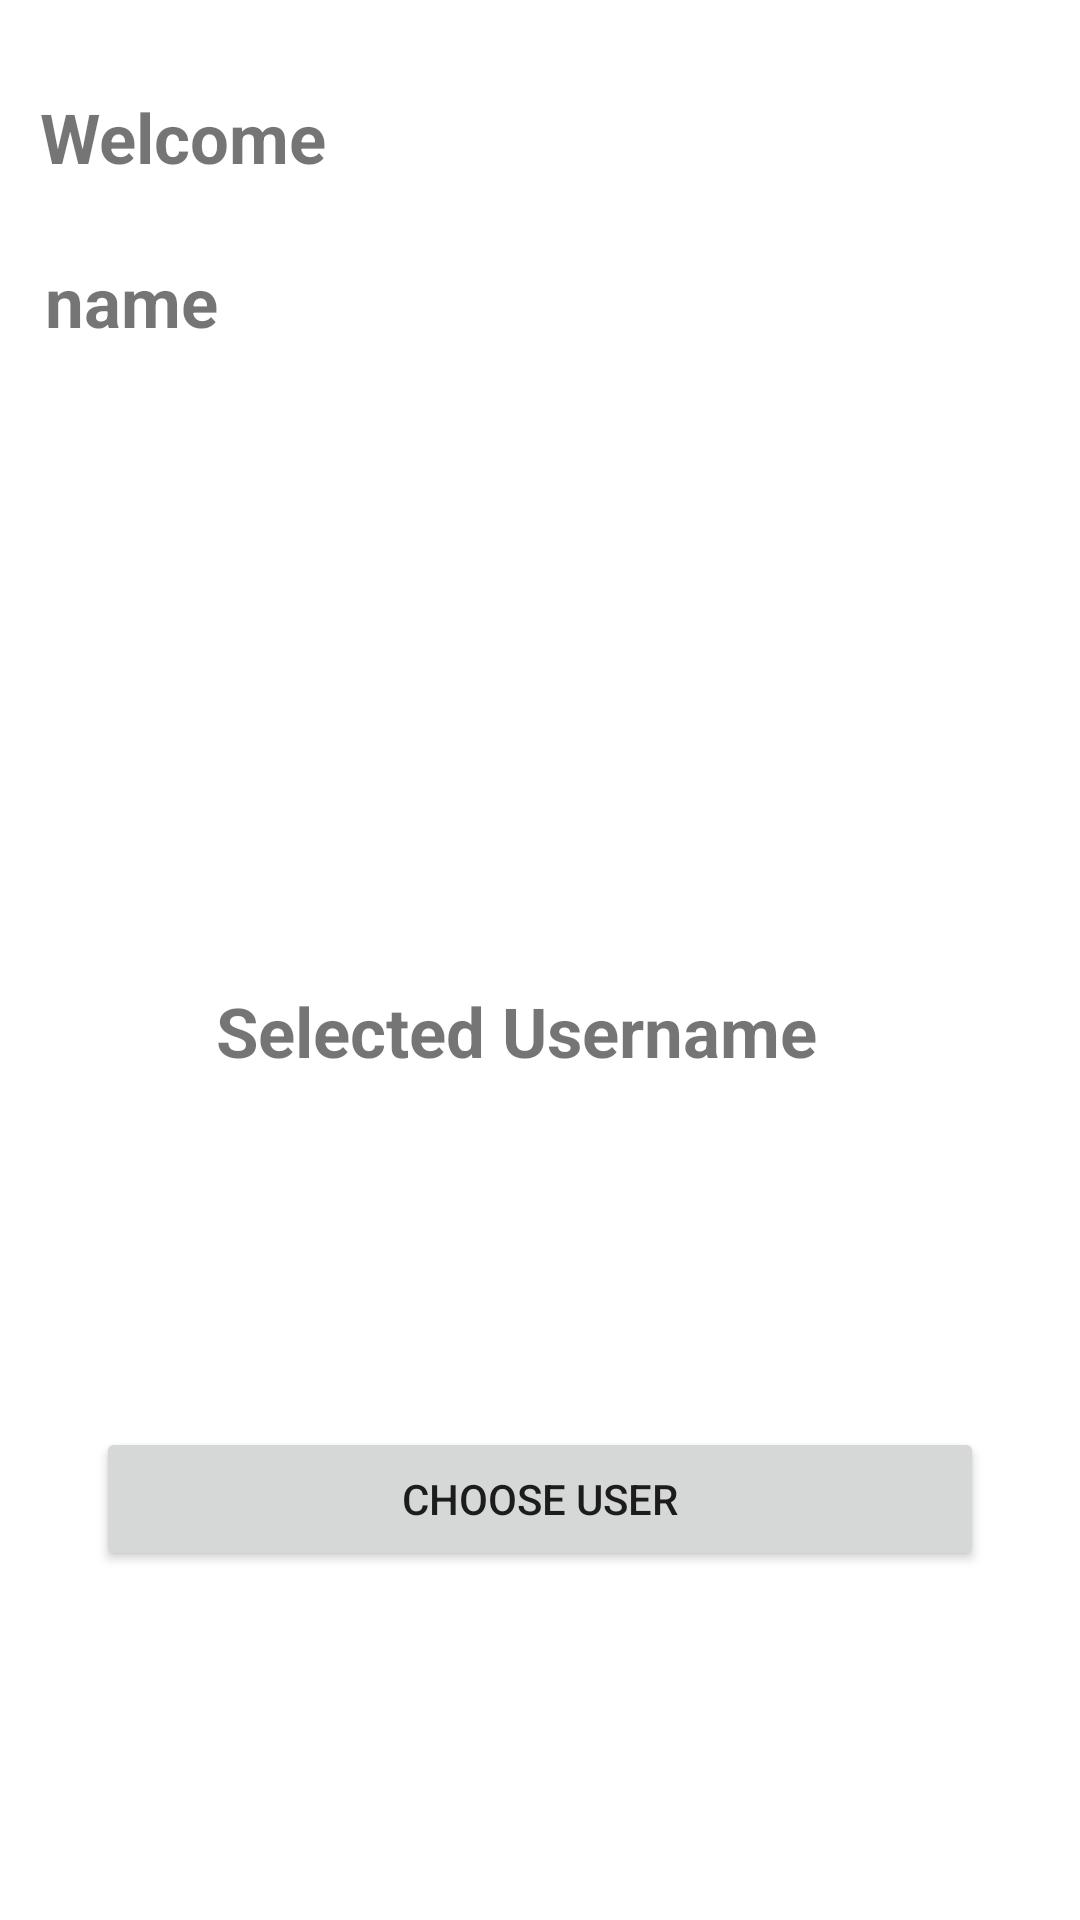

Produce the Android XML layout that renders to this screen, including the resource entries it uses.
<!-- AndroidManifest.xml: application theme Theme.SuitMedia -->
<!-- res/layout/activity_second_screen.xml -->
<?xml version="1.0" encoding="utf-8"?>
<androidx.constraintlayout.widget.ConstraintLayout xmlns:android="http://schemas.android.com/apk/res/android"
    xmlns:app="http://schemas.android.com/apk/res-auto"
    xmlns:tools="http://schemas.android.com/tools"
    android:layout_width="match_parent"
    android:layout_height="match_parent"
    tools:context=".ui.SecondScreen">

    <TextView
        android:id="@+id/welcome"
        android:layout_width="wrap_content"
        android:layout_height="wrap_content"
        android:text="@string/welcome"
        android:textSize="23sp"
        android:textStyle="bold"
        app:layout_constraintBottom_toBottomOf="parent"
        app:layout_constraintEnd_toEndOf="parent"
        app:layout_constraintHorizontal_bias="0.05"
        app:layout_constraintStart_toStartOf="parent"
        app:layout_constraintTop_toTopOf="parent"
        app:layout_constraintVertical_bias="0.05" />

    <TextView
        android:id="@+id/name"
        android:layout_width="wrap_content"
        android:layout_height="wrap_content"
        android:text="name"
        android:textSize="23sp"
        android:textStyle="bold"
        app:layout_constraintBottom_toBottomOf="parent"
        app:layout_constraintEnd_toEndOf="parent"
        app:layout_constraintHorizontal_bias="0.05"
        app:layout_constraintStart_toStartOf="parent"
        app:layout_constraintTop_toBottomOf="@id/welcome"
        app:layout_constraintVertical_bias="0.044" />

    <TextView
        android:id="@+id/Select"
        android:layout_width="wrap_content"
        android:layout_height="wrap_content"
        android:text="@string/selected_username"
        android:textSize="23sp"
        android:textStyle="bold"
        app:layout_constraintBottom_toBottomOf="parent"
        app:layout_constraintEnd_toEndOf="parent"
        app:layout_constraintHorizontal_bias="0.45"
        app:layout_constraintStart_toStartOf="parent"
        app:layout_constraintTop_toBottomOf="@id/name"
        app:layout_constraintVertical_bias="0.431" />

    <Button
        android:id="@+id/btn_chooseuser"
        android:layout_width="match_parent"
        android:layout_height="wrap_content"
        style="@style/button"
        app:layout_constraintTop_toBottomOf="@id/Select"
        android:text="@string/choose_user"
        app:layout_constraintBottom_toBottomOf="parent"/>
</androidx.constraintlayout.widget.ConstraintLayout>
<!-- resources referenced by this layout -->
<resources>
  <string name="choose_user">Choose user</string>
  <string name="selected_username">Selected Username</string>
  <string name="welcome">Welcome</string>
  <style name="button">
          <item name="android:layout_marginEnd">32dp</item>
          <item name="android:layout_marginStart">32dp</item>
      </style>
  <style name="Theme.SuitMedia" parent="Theme.MaterialComponents.DayNight.DarkActionBar">
          
          <item name="colorPrimary">@color/purple_500</item>
          <item name="colorPrimaryVariant">@color/purple_700</item>
          <item name="colorOnPrimary">@color/white</item>
          
          <item name="colorSecondary">@color/teal_200</item>
          <item name="colorSecondaryVariant">@color/teal_700</item>
          <item name="colorOnSecondary">@color/black</item>
          
          <item name="android:statusBarColor">?attr/colorPrimaryVariant</item>
          
      </style>
  <color name="purple_500">#0C6D93</color>
  <color name="purple_700">#0C6D93</color>
  <color name="white">#FFFFFFFF</color>
  <color name="teal_200">#FF03DAC5</color>
  <color name="teal_700">#FF018786</color>
  <color name="black">#FF000000</color>
</resources>
